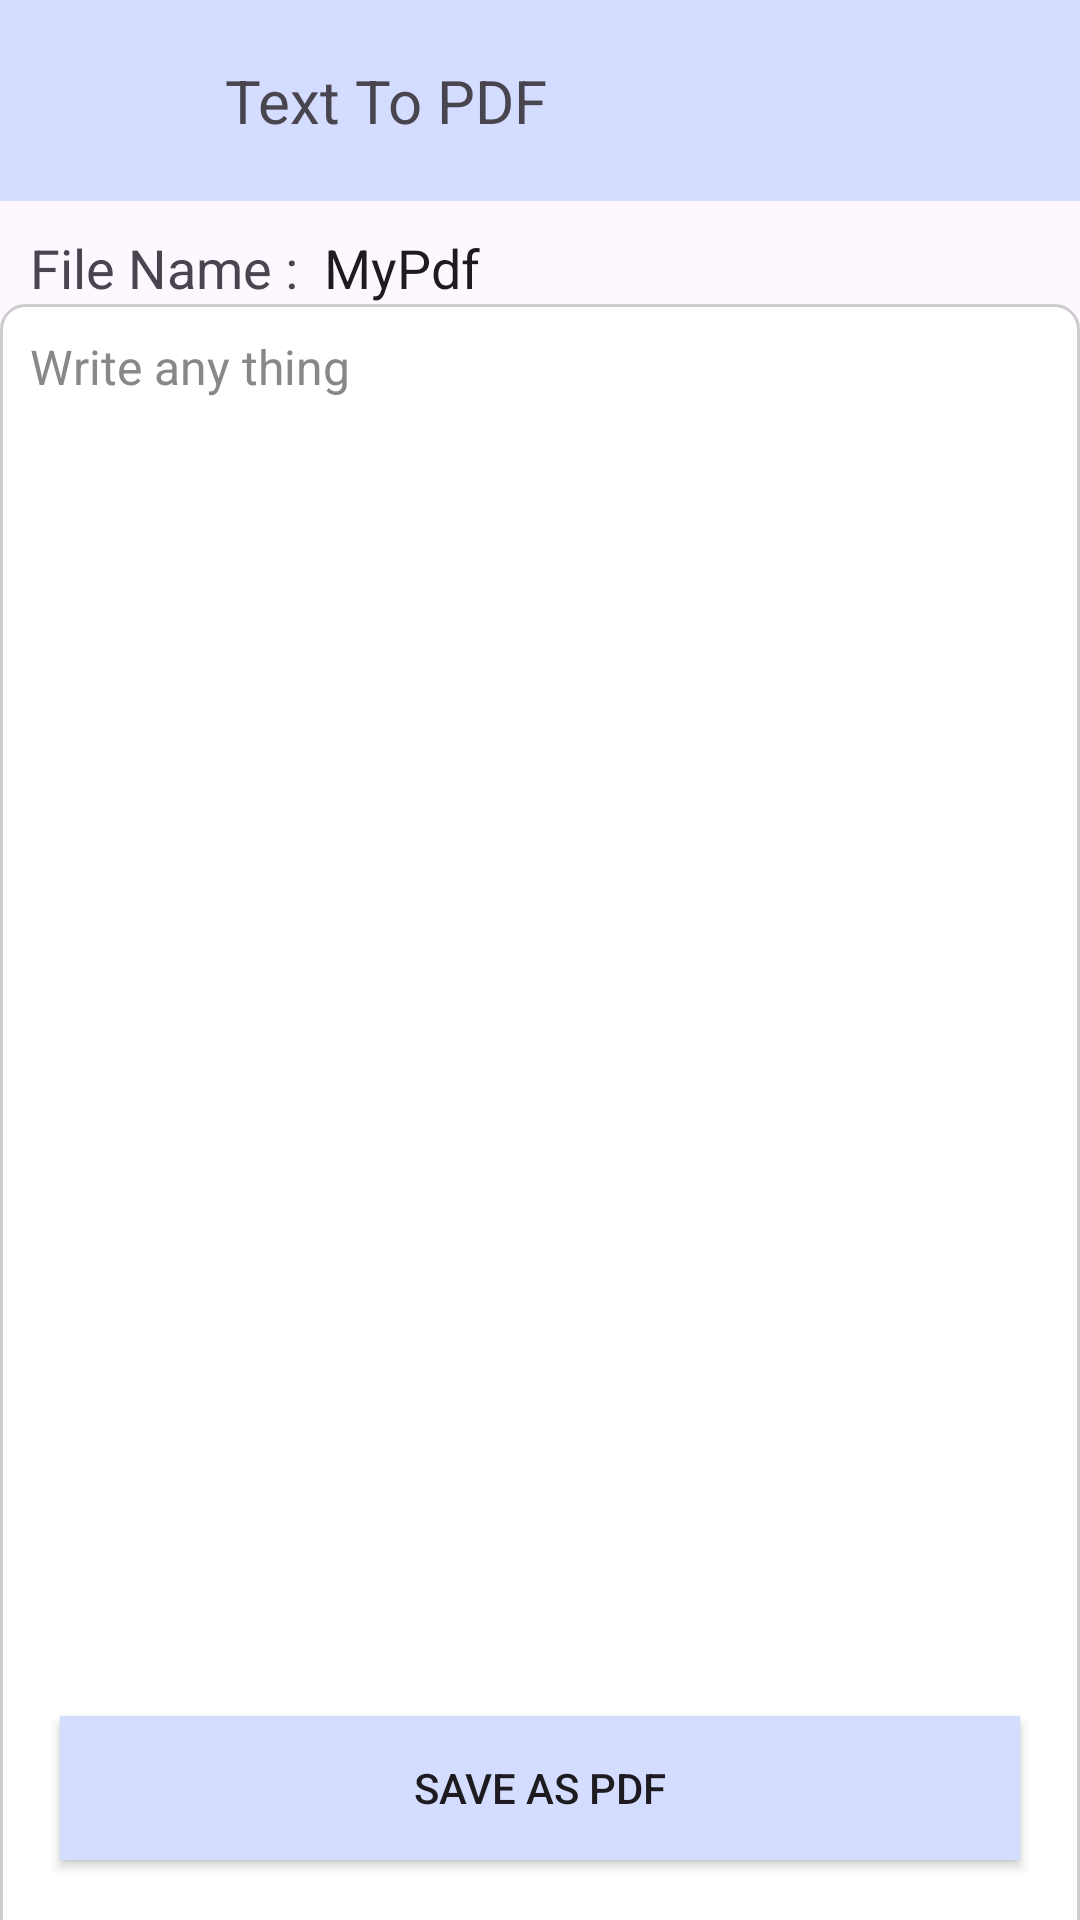

The Android layout XML behind this screen, and the referenced resources:
<!-- AndroidManifest.xml: application theme Theme.CreatePDF -->
<!-- res/layout/activity_main.xml -->
<?xml version="1.0" encoding="utf-8"?>
<androidx.constraintlayout.widget.ConstraintLayout xmlns:android="http://schemas.android.com/apk/res/android"
    xmlns:app="http://schemas.android.com/apk/res-auto"
    xmlns:tools="http://schemas.android.com/tools"
    android:id="@+id/main"
    android:layout_width="match_parent"
    android:layout_height="match_parent"
    tools:context=".MainActivity">
    <LinearLayout
        android:id="@+id/topLayout"
        android:layout_width="match_parent"
        android:layout_height="wrap_content"
        app:layout_constraintTop_toTopOf="parent"
        android:padding="20dp"
        android:background="@color/blue"
        android:orientation="horizontal">
        <ImageView
            android:id="@+id/imgBack"
            android:layout_width="25dp"
            android:layout_height="25dp"
            android:layout_marginStart="10dp"
            android:src="@drawable/arrow_back_ios_new_24"/>
        <TextView
            android:layout_width="wrap_content"
            android:layout_height="wrap_content"
            android:text="Text To PDF"
            android:layout_marginStart="20dp"
            android:layout_gravity="center"
            android:textSize="20sp"/>

    </LinearLayout>

    <ScrollView
        android:layout_width="match_parent"
        app:layout_constraintTop_toBottomOf="@+id/topLayout"
        android:layout_height="0dp">
        <androidx.constraintlayout.widget.ConstraintLayout
            android:layout_width="match_parent"
            android:layout_height="match_parent">
            <LinearLayout
                android:id="@+id/secondLayout"
                android:layout_width="match_parent"
                android:layout_height="wrap_content"
                app:layout_constraintTop_toTopOf="parent"
                android:layout_marginHorizontal="10dp"
                android:layout_marginTop="10dp"
                android:orientation="horizontal">
                <TextView
                    android:layout_width="wrap_content"
                    android:layout_height="wrap_content"
                    android:text="File Name :  "
                    android:textSize="18sp"/>
                <EditText
                    android:id="@+id/etFileName"
                    android:layout_width="match_parent"
                    android:layout_height="wrap_content"
                    android:layout_weight="1"
                    android:text="MyPdf"
                    android:textSize="18sp"
                    android:background="@android:color/transparent"/>
            </LinearLayout>


            <EditText
                android:id="@+id/etText"
                android:layout_width="match_parent"
                android:layout_height="wrap_content"
                app:layout_constraintTop_toBottomOf="@+id/secondLayout"
                app:layout_constraintBottom_toBottomOf="parent"
                android:minHeight="600dp"
                android:padding="10dp"
                android:gravity="start|top"
                android:hint="Write any thing"
                android:textSize="16sp"
                android:inputType="textMultiLine"
                android:scrollbars="vertical"
                android:overScrollMode="always"
                android:textColor="#000000"
                android:textColorHint="#888888"
                android:background="@drawable/page_bg"/>

        </androidx.constraintlayout.widget.ConstraintLayout>

    </ScrollView>
    <Button
        android:id="@+id/btnCreate"
        android:layout_width="match_parent"
        android:layout_height="wrap_content"
        android:text="Save As Pdf"
        app:layout_constraintBottom_toBottomOf="parent"
        android:background="@color/blue"
        android:layout_marginHorizontal="20dp"
        android:layout_marginBottom="20dp"/>



</androidx.constraintlayout.widget.ConstraintLayout>
<!-- resources referenced by this layout -->
<resources>
  <color name="blue">#D4DDFF</color>
  <!-- drawable page_bg (drawable) -->
  <?xml version="1.0" encoding="utf-8"?>
  <shape xmlns:android="http://schemas.android.com/apk/res/android"
      android:shape="rectangle">
      <solid android:color="#FFFFFF"/>
      <corners android:radius="8dp"/>
      <stroke android:width="1dp"
          android:color="#CCCCCC"/>
  
  </shape>
  <style name="Theme.CreatePDF" parent="Base.Theme.CreatePDF" />
  <style name="Base.Theme.CreatePDF" parent="Theme.Material3.DayNight.NoActionBar">
          
          
      </style>
</resources>
